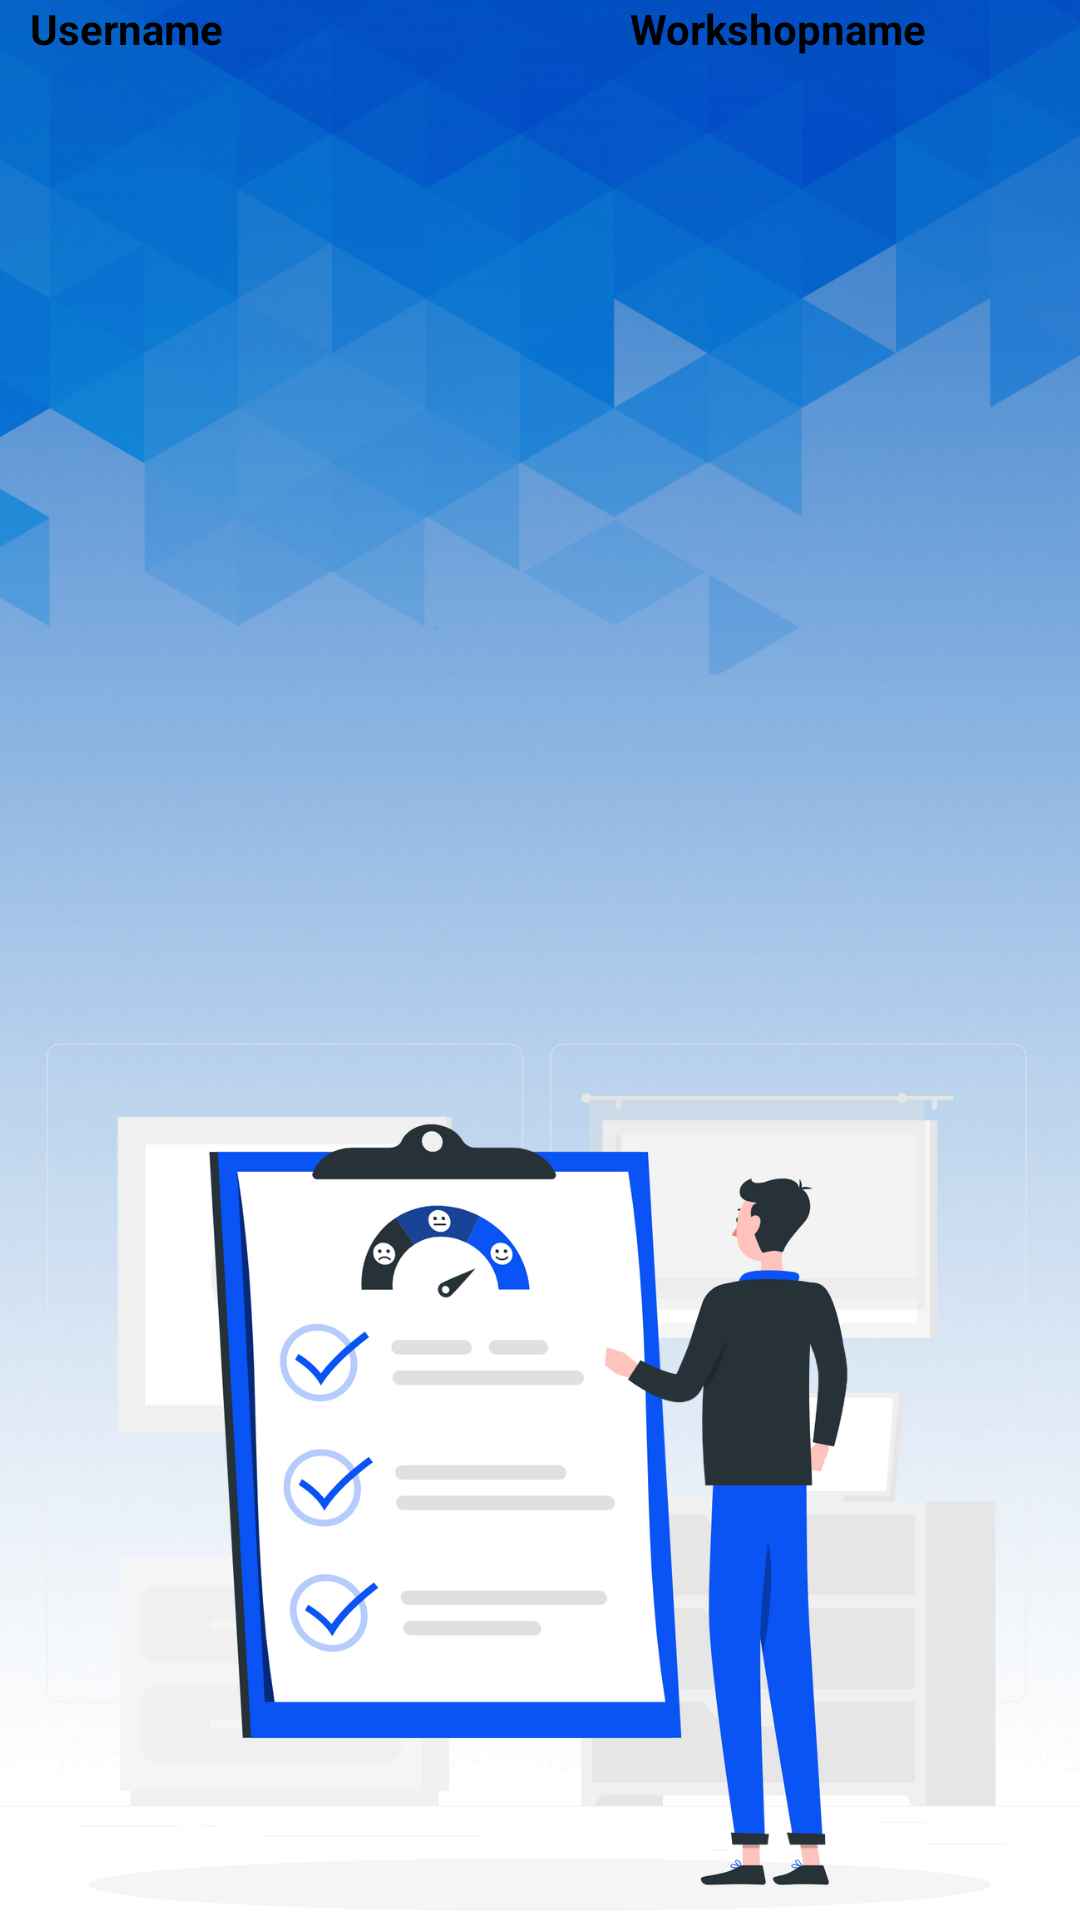

This screen was rendered from an Android layout file. Write that file and the resources it references.
<!-- AndroidManifest.xml: application theme Theme.WorkshopLocator -->
<!-- res/layout/activity_update_status.xml -->
<?xml version="1.0" encoding="utf-8"?>
<LinearLayout xmlns:android="http://schemas.android.com/apk/res/android"
    xmlns:app="http://schemas.android.com/apk/res-auto"
    xmlns:tools="http://schemas.android.com/tools"
    android:layout_width="match_parent"
    android:layout_height="match_parent"
    android:orientation="vertical"
    android:background="@drawable/upstatusbg"
    tools:context=".Update_status">

    <TableRow
        android:layout_width="match_parent"
        android:layout_height="wrap_content"
        android:layout_marginLeft="10dp">

        <TextView
            android:id="@+id/textView6"
            android:layout_width="200dp"
            android:layout_height="wrap_content"
            android:text="Username"
            android:textStyle="bold"
            android:textColor="@color/black"/>

        <TextView
            android:id="@+id/textView7"
            android:layout_width="wrap_content"
            android:layout_height="wrap_content"
            android:text="Workshopname"
            android:textStyle="bold"
            android:textColor="@color/black"/>
    </TableRow>

    <TableRow
        android:layout_width="match_parent"
        android:layout_height="wrap_content">

        <ListView
            android:id="@+id/listview04"
            android:layout_width="match_parent"
            android:layout_height="match_parent" />
    </TableRow>
</LinearLayout>
<!-- resources referenced by this layout -->
<resources>
  <color name="black">#FF000000</color>
  <!-- drawable upstatusbg: png bitmap (drawable-v24, 512539 bytes) -->
  <style name="Theme.WorkshopLocator" parent="Theme.MaterialComponents.DayNight.NoActionBar">
          
          <item name="colorPrimary">@color/purple_500</item>
          <item name="colorPrimaryVariant">@color/purple_700</item>
          <item name="colorOnPrimary">@color/white</item>
          
          <item name="colorSecondary">@color/teal_200</item>
          <item name="colorSecondaryVariant">@color/teal_700</item>
          <item name="colorOnSecondary">@color/black</item>
          
          <item name="android:statusBarColor" tools:targetApi="l">?attr/colorPrimaryVariant</item>
          
      </style>
  <color name="purple_500">#FF6200EE</color>
  <color name="purple_700">#FF3700B3</color>
  <color name="white">#FFFFFFFF</color>
  <color name="teal_200">#FF03DAC5</color>
  <color name="teal_700">#FF018786</color>
</resources>
